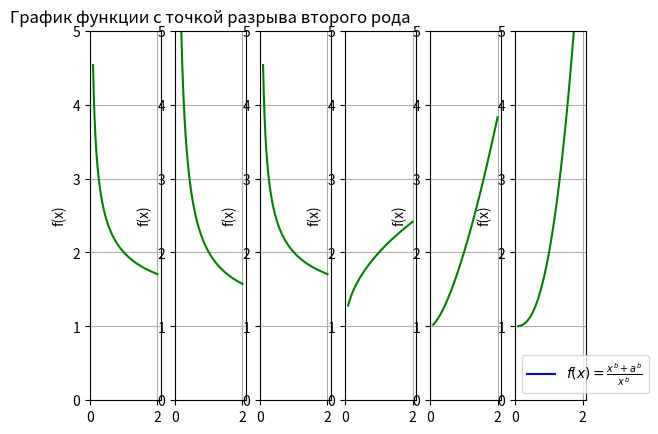

Recreate this plot in Python.
import numpy as np
from matplotlib import pyplot as plt
import pylab
d=0
x_left = np.linspace(-2, d - 0.08, 2000)  # Левее точки разрыва
x_right = np.linspace( d + 0.08, 2, 2000)

# График  2
a = 1
b = 0.5
pylab.subplot (1, 6, 1)
def f(x):
    return (x**b+a**b)/x**b

#plt.figure(figsize=(8, 6))генерация нового окна и его параметры
plt.plot(x_left, f(x_left), label=r"$f(x) = \frac{x^{b}+a^{b}}{x^{b}}$", color="blue")
plt.plot(x_right, f(x_right), color="green")
plt.ylim(0,5)
plt.ylabel("f(x)")
plt.grid()




# График  3
a = 1
b = 0.8
pylab.subplot (1, 6, 2)
def f(x):
    return (x**b+a**b)/x**b



plt.plot(x_right, f(x_right), color="green")
plt.plot(x_left, f(x_left), color="blue")
# настройки
plt.ylim(0,5)
plt.grid()
plt.ylabel("f(x)")
plt.title("График функции с точкой разрыва второго рода")


a = 1
b = 0.5
pylab.subplot (1, 6, 3)
def f(x):
    return (x**b+a**b)/x**b

#plt.figure(figsize=(8, 6))генерация нового окна и его параметры
plt.plot(x_left, f(x_left), label=r"$f(x) = \frac{x^{b}+a^{b}}{x^{b}}$", color="blue")
plt.plot(x_right, f(x_right), color="green")
plt.ylim(0,5)
plt.ylabel("f(x)")
plt.grid()

a = 1
b = -0.5
pylab.subplot (1, 6, 4)
def f(x):
    return (x**b+a**b)/x**b

#plt.figure(figsize=(8, 6))генерация нового окна и его параметры
plt.plot(x_left, f(x_left), label=r"$f(x) = \frac{x^{b}+a^{b}}{x^{b}}$", color="blue")
plt.plot(x_right, f(x_right), color="green")
plt.ylim(0,5)
plt.ylabel("f(x)")
plt.grid()

a = 1
b = -1.5
pylab.subplot (1, 6, 5)
def f(x):
    return (x**b+a**b)/x**b

#plt.figure(figsize=(8, 6))генерация нового окна и его параметры
plt.plot(x_left, f(x_left), label=r"$f(x) = \frac{x^{b}+a^{b}}{x^{b}}$", color="blue")
plt.plot(x_right, f(x_right), color="green")
plt.ylim(0,5)
plt.ylabel("f(x)")
plt.grid()

a = 1
b = -2.5
pylab.subplot (1, 6, 6)
def f(x):
    return (x**b+a**b)/x**b

#plt.figure(figsize=(8, 6))генерация нового окна и его параметры
plt.plot(x_left, f(x_left), label=r"$f(x) = \frac{x^{b}+a^{b}}{x^{b}}$", color="blue")
plt.plot(x_right, f(x_right), color="green")
plt.ylim(0,5)
plt.ylabel("f(x)")
plt.grid()


plt.legend()
plt.show()

